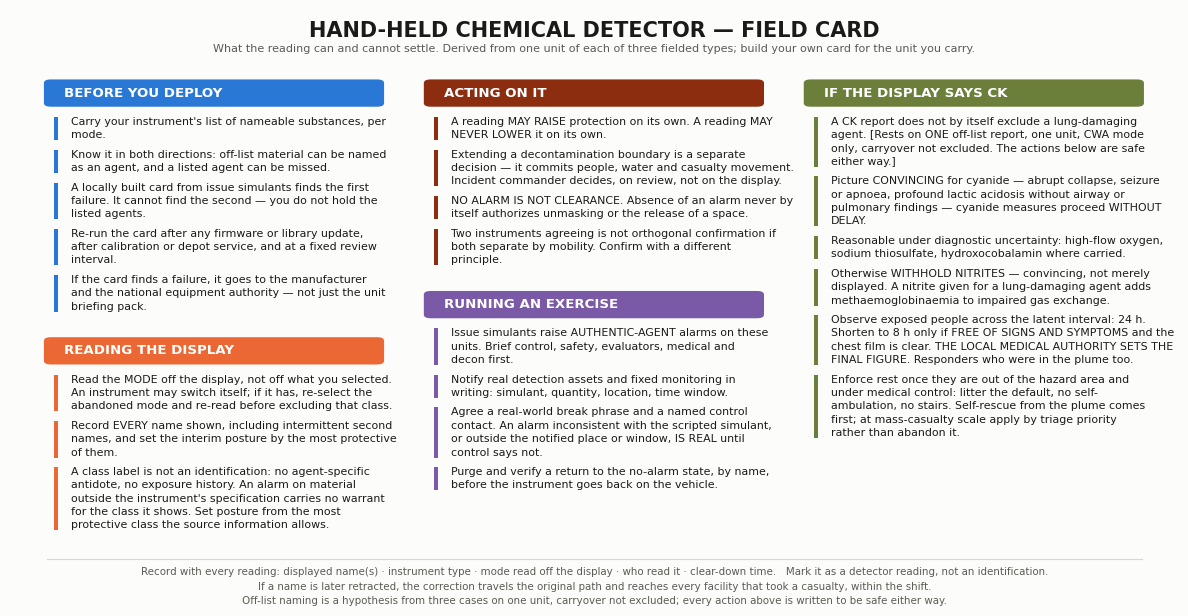

Write Python code to recreate this figure.
#!/usr/bin/env python3
"""Figure S1: a one-page field card condensing the practice recommendations
into a form usable at a tailgate briefing. No new data; every line is drawn
from the Implications section of the main text."""
import os
import textwrap
import matplotlib
matplotlib.use("Agg")
import matplotlib.pyplot as plt
from matplotlib.patches import FancyBboxPatch, Rectangle

INK, SEC, SURF = "#1a1a18", "#5c5a54", "#fcfcfb"
BLUE, ORANGE, RED = "#2a78d6", "#eb6834", "#8c2d10"
plt.rcParams.update({"font.family": "DejaVu Sans", "font.size": 7.6})

BLOCKS = [
    (BLUE, "BEFORE YOU DEPLOY", [
"Carry your instrument's list of nameable substances, per mode.",
        "Know it in both directions: off-list material can be named as an\n"
        "agent, and a listed agent can be missed.",
        "A locally built card from issue simulants finds the first failure.\n"
        "It cannot find the second — you do not hold the listed agents.",
        "Re-run the card after any firmware or library update, after\n"
        "calibration or depot service, and at a fixed review interval.",
        "If the card finds a failure, it goes to the manufacturer and the\n"
        "national equipment authority — not just the unit briefing pack.",
    ]),
    (ORANGE, "READING THE DISPLAY", [
        "Read the MODE off the display, not off what you selected.\n"
        "An instrument may switch itself; if it has, re-select the\n"
        "abandoned mode and re-read before excluding that class.",
        "Record EVERY name shown, including intermittent second names,\n"
        "and set the interim posture by the most protective of them.",
        "A class label is not an identification: no agent-specific\n"
        "antidote, no exposure history. An alarm on material outside the\n"
        "instrument's specification carries no warrant for the class it\n"
        "shows. Set posture from the most protective class the source\n"
        "information allows.",
    ]),
    (RED, "ACTING ON IT", [
        "A reading MAY RAISE protection on its own.\n"
        "A reading MAY NEVER LOWER it on its own.",
        "Extending a decontamination boundary is a separate decision —\n"
        "it commits people, water and casualty movement. Incident\n"
        "commander decides, on review, not on the display.",
        "NO ALARM IS NOT CLEARANCE. Absence of an alarm never by itself\n"
        "authorizes unmasking or the release of a space.",
        "Two instruments agreeing is not orthogonal confirmation if both\n"
        "separate by mobility. Confirm with a different principle.",
    ]),
    ("#7a5aa6", "RUNNING AN EXERCISE", [
        "Issue simulants raise AUTHENTIC-AGENT alarms on these units.\n"
        "Brief control, safety, evaluators, medical and decon first.",
        "Notify real detection assets and fixed monitoring in writing:\n"
        "simulant, quantity, location, time window.",
        "Agree a real-world break phrase and a named control contact.\n"
        "An alarm inconsistent with the scripted simulant, or outside\n"
        "the notified place or window, IS REAL until control says not.",
        "Purge and verify a return to the no-alarm state, by name,\n"
        "before the instrument goes back on the vehicle.",
    ]),
    ("#6b7f3a", "IF THE DISPLAY SAYS CK", [
        "A CK report does not by itself exclude a lung-damaging agent.\n"
        "[Rests on ONE off-list report, one unit, CWA mode only,\n"
        "carryover not excluded. The actions below are safe either way.]",
        "Picture CONVINCING for cyanide — abrupt collapse, seizure or\n"
        "apnoea, profound lactic acidosis without airway or pulmonary\n"
        "findings — cyanide measures proceed WITHOUT DELAY.",
        "Reasonable under diagnostic uncertainty: high-flow oxygen,\n"
        "sodium thiosulfate, hydroxocobalamin where carried.",
        "Otherwise WITHHOLD NITRITES — convincing, not merely displayed.\n"
        "A nitrite given for a lung-damaging agent adds\n"
        "methaemoglobinaemia to impaired gas exchange.",
        "Observe exposed people across the latent interval: 24 h. Shorten\n"
        "to 8 h only if FREE OF SIGNS AND SYMPTOMS and the chest film is\n"
        "clear. THE LOCAL MEDICAL AUTHORITY SETS THE FINAL FIGURE.\n"
        "Responders who were in the plume too.",
        "Enforce rest once they are out of the hazard area and under\n"
        "medical control: litter the default, no self-ambulation, no\n"
        "stairs. Self-rescue from the plume comes first; at mass-casualty\n"
        "scale apply by triage priority rather than abandon it.",
    ]),
]

# Layout is measured from the renderer rather than guessed, in two passes:
# the first measures every block at a nominal canvas size, the second sizes
# the canvas so the taller column fits and redraws. Without the second pass
# a block added later silently overruns the footer.
FS, HFS = 7.9, 9.6
GAP, AFTER_HEAD, AFTER_BLOCK = 0.016, 0.020, 0.030
HEAD_H = 0.040
# Three columns on an A4-landscape canvas, so the card prints at its native
# size on one sheet and still rotates into the SI text block near 1:1.
TOP, BOT, W = 0.880, 0.075, 0.285
COLX = (0.032, 0.357, 0.682)
WIDTH_IN = 11.69
# Bullets are stored unwrapped and re-wrapped to the column, so the card can
# be re-shaped without re-breaking every line by hand.
WRAP = 58
BLOCKS = [(c, h, [textwrap.fill(" ".join(t.split()), WRAP) for t in items])
          for c, h, items in BLOCKS]


def build(height_in, measure_only=False):
    fig = plt.figure(figsize=(WIDTH_IN, height_in), dpi=200)
    fig.patch.set_facecolor(SURF)
    ax = fig.add_axes([0, 0, 1, 1])
    ax.set_xlim(0, 1); ax.set_ylim(0, 1); ax.axis("off")
    fig.canvas.draw()
    R = fig.canvas.get_renderer()
    H = fig.get_size_inches()[1] * fig.dpi

    def h_of(txt, fs):
        t = ax.text(0, -5, txt, fontsize=fs, linespacing=1.42, wrap=False)
        bb = t.get_window_extent(renderer=R); t.remove()
        return bb.height / H

    def block_h(items):
        return (HEAD_H + AFTER_HEAD
                + sum(h_of(it, FS) + GAP for it in items) + AFTER_BLOCK)

    hs = [block_h(b[2]) for b in BLOCKS]
    # balance across three columns, blocks kept in order
    best, cuts = None, (1, 2)
    for a in range(1, len(hs) - 1):
        for b in range(a + 1, len(hs)):
            cols = (sum(hs[:a]), sum(hs[a:b]), sum(hs[b:]))
            d = max(cols) - min(cols)
            if best is None or d < best:
                best, cuts = d, (a, b)
    a, b = cuts
    groups = (BLOCKS[:a], BLOCKS[a:b], BLOCKS[b:])
    tallest = max(sum(hs[:a]), sum(hs[a:b]), sum(hs[b:]))
    if measure_only:
        plt.close(fig)
        return tallest

    ax.text(0.5, 0.982, "HAND-HELD CHEMICAL DETECTOR \u2014 FIELD CARD",
            ha="center", va="top", fontsize=15, fontweight="bold", color=INK)
    ax.text(0.5, 0.943,
            "What the reading can and cannot settle. Derived from one unit of "
            "each of three fielded types; build your own card for the unit you "
            "carry.", ha="center", va="top", fontsize=8.0, color=SEC)

    for x0, blocks in zip(COLX, groups):
        y = TOP
        for color, head, items in blocks:
            ax.add_patch(FancyBboxPatch((x0, y - HEAD_H), W, HEAD_H,
                         boxstyle="round,pad=0.003,rounding_size=0.006",
                         facecolor=color, edgecolor="none"))
            ax.text(x0 + 0.014, y - HEAD_H / 2, head, va="center",
                    fontsize=HFS, fontweight="bold", color="white")
            y -= HEAD_H + AFTER_HEAD
            for it in items:
                hh = h_of(it, FS)
                ax.add_patch(Rectangle((x0 + 0.006, y - hh), 0.0034, hh,
                             facecolor=color, edgecolor="none"))
                ax.text(x0 + 0.020, y, it, va="top", ha="left",
                        fontsize=FS, color=INK, linespacing=1.42)
                y -= hh + GAP
            y -= AFTER_BLOCK

    ax.plot([0.032, 0.968], [BOT] * 2, lw=0.8, color="#d8d6d0")
    ax.text(0.5, BOT - 0.014,
            "Record with every reading: displayed name(s) \u00b7 instrument type "
            "\u00b7 mode read off the display \u00b7 who read it \u00b7 clear-down time.   "
            "Mark it as a detector reading, not an identification.\n"
            "If a name is later retracted, the correction travels the original "
            "path and reaches every facility that took a casualty, within the "
            "shift.\nOff-list naming is a hypothesis from three cases on one "
            "unit, carryover not excluded; every action above is written to be "
            "safe either way.",
            ha="center", va="top", fontsize=7.4, color=SEC, linespacing=1.55)
    return fig


# pass 1: measure at a nominal height, then solve for the height at which the
# taller column exactly fills TOP-BOT; iterate once because the fractions move
h = 7.0
for _ in range(6):
    need = build(h, measure_only=True)
    target = h * need / (TOP - BOT)
    if abs(target - h) < 0.02:
        break
    h = target
fig = build(h)
print(f"canvas {WIDTH_IN} x {h:.2f} in")

os.makedirs("figures", exist_ok=True)
for ext in ("png", "pdf"):
    fig.savefig(f"figures/fig_card.{ext}", facecolor=SURF, bbox_inches="tight")
print("-> figures/fig_card.png / .pdf")
